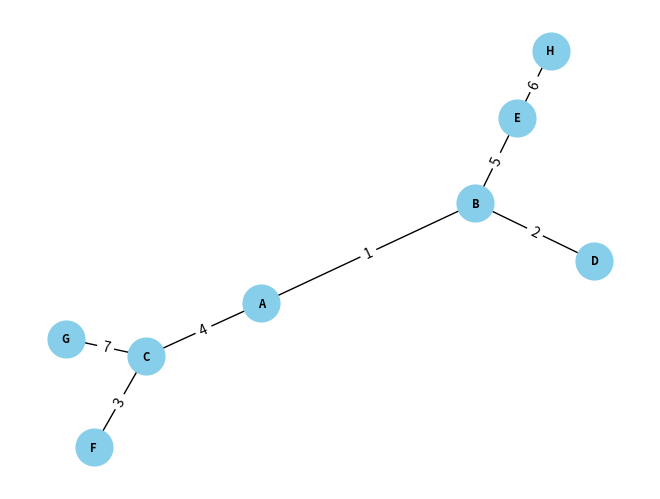

The matplotlib source for this figure:
# https://github.com/sara-hrad
# Implentation of Dijkstra for shortest path problem
import networkx as nx
import matplotlib.pyplot as plt
import heapq


class Graph:
    def __int__(self, g):
        self.g = g

    def dijkstra(self, start):
        # Initialize distances and predecessors
        distances = {node: float('infinity') for node in self.g}
        distances[start] = 0
        predecessors = {node: None for node in self.g}

        # Priority queue to keep track of the next node to visit
        priority_queue = [(0, start)]

        while priority_queue:
            current_distance, current_node = heapq.heappop(priority_queue)

            # Check if the current path is shorter than the stored distance
            if current_distance > distances[current_node]:
                continue

            for neighbor, weights in self.g[current_node].items():
                distance = current_distance + weights

                # Update the distance and predecessor if a shorter path is found
                if distance < distances[neighbor]:
                    distances[neighbor] = distance
                    predecessors[neighbor] = current_node
                    heapq.heappush(priority_queue, (distance, neighbor))

        return distances, predecessors

    # Reconstruct the shortest path
    def reconstruct_path(self, start, end):
        _, predecessors = self.dijkstra(start)

        path = []
        current_node = end

        while current_node is not None:
            path.insert(0, current_node)
            current_node = predecessors[current_node]

        return path

    # Visualize the graph including the weights of each edge
    def plot_graph(self):
        graph_to_plot = nx.Graph()
        for node, neighbors in self.g.items():
            for neighbor, weight in neighbors.items():
                graph_to_plot.add_edge(node, neighbor, weight=weight)

        pos = nx.spring_layout(graph_to_plot)
        labels = nx.get_edge_attributes(graph_to_plot, 'weight')
        nx.draw(graph_to_plot, pos, with_labels=True, font_weight='bold', node_size=700, node_color='skyblue', font_size=8, font_color='black')
        nx.draw_networkx_edge_labels(graph_to_plot, pos, edge_labels=labels)
        plt.show()


if __name__ == '__main__':
    graph_example = Graph()
    graph_example.g = {
        'A': {'B': 1, 'C': 4},
        'B': {'A': 1, 'D': 2, 'E': 5},
        'C': {'A': 4, 'F': 3, 'G': 7},
        'D': {'B': 2},
        'E': {'B': 5, 'H': 6},
        'F': {'C': 3},
        'G': {'C': 7},
        'H': {'E': 6}
    }
    start_node = 'H'
    end_node = 'D'

    distances, _ = graph_example.dijkstra(start_node)
    shortest_path = graph_example.reconstruct_path(start_node, end_node)

    print(f"Shortest distances from {start_node}: {distances}")
    print(f"Shortest path from {start_node} to {end_node}: {shortest_path}")
    graph_example.plot_graph()
